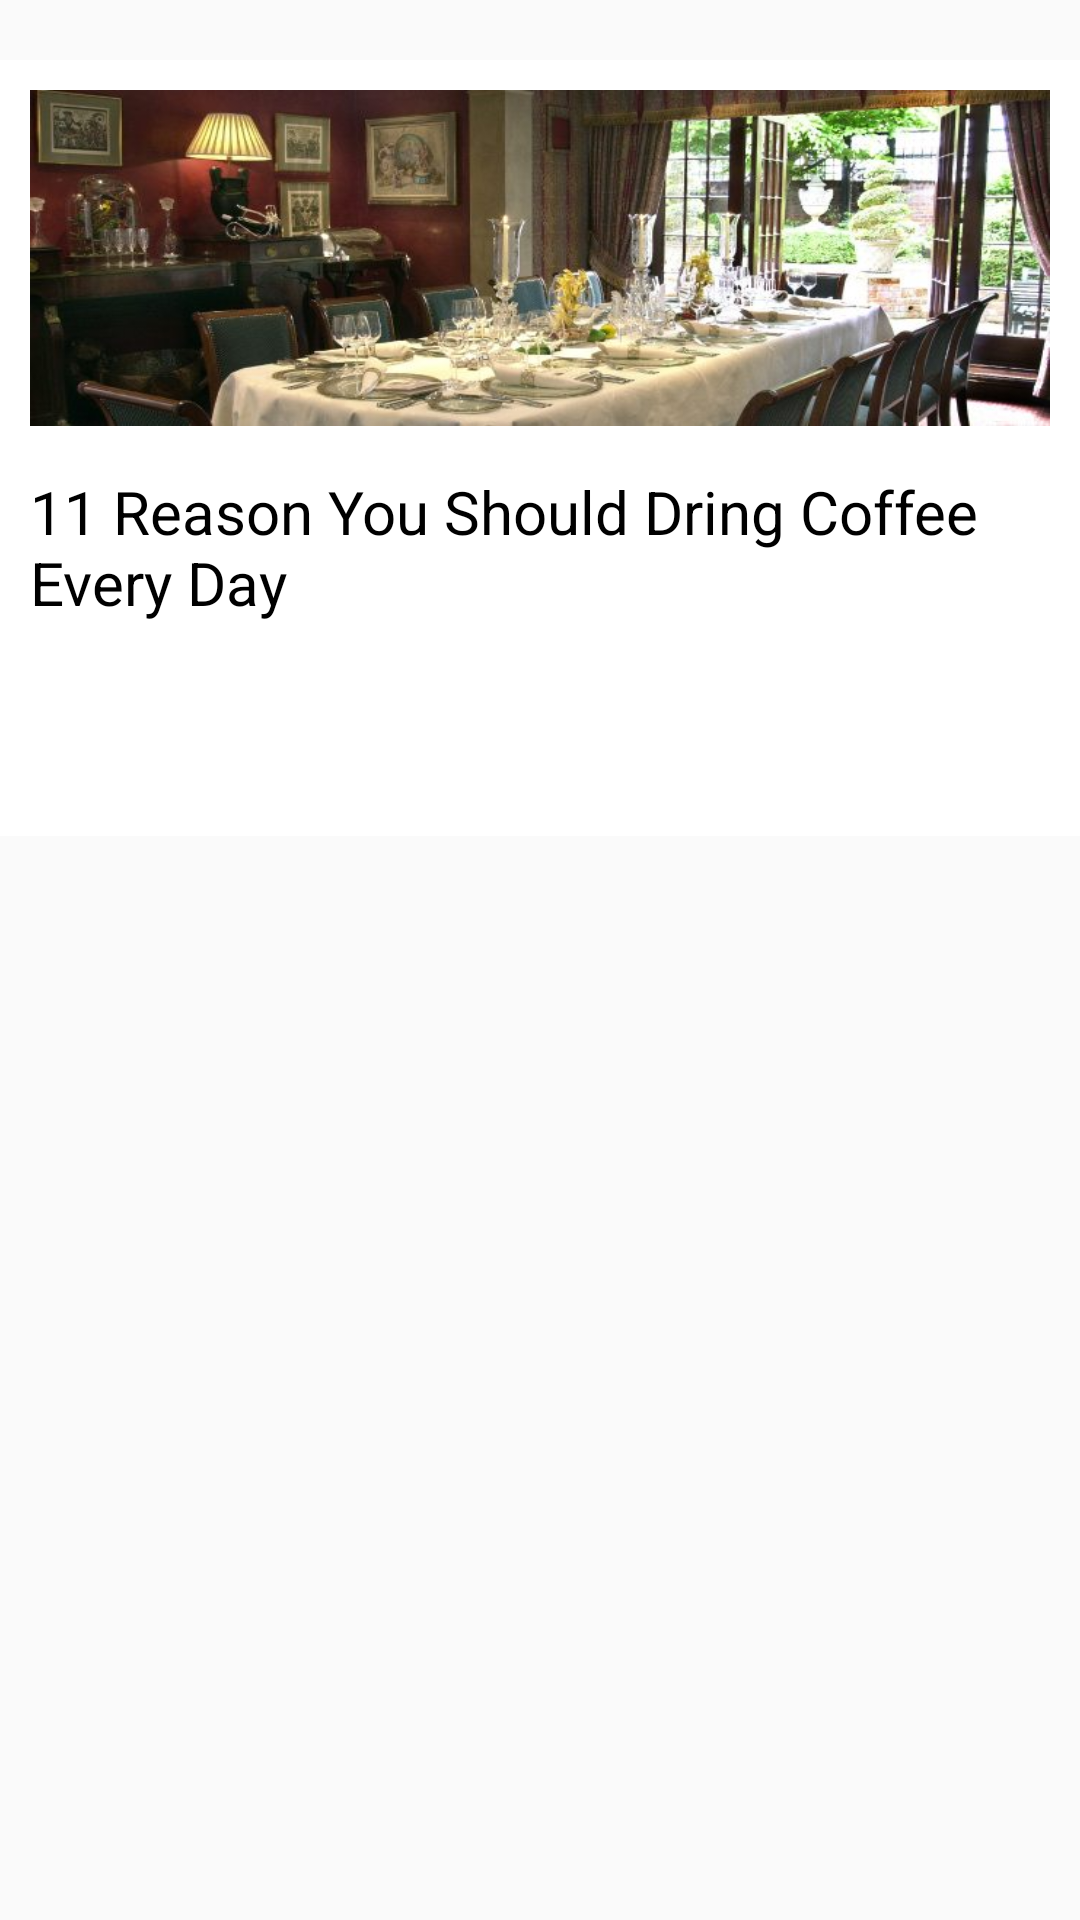

Write the Android layout XML for this screen, with the resource values it uses.
<!-- AndroidManifest.xml: application theme AppTheme -->
<!-- res/layout/coffee_blog_list_item.xml -->
<?xml version="1.0" encoding="utf-8"?>
<LinearLayout xmlns:android="http://schemas.android.com/apk/res/android"
    xmlns:app="http://schemas.android.com/apk/res-auto"
    android:layout_width="match_parent"
    android:layout_height="match_parent"
    android:layout_margin="10dp"
    android:orientation="vertical"
    android:weightSum="1">

    <LinearLayout
        android:layout_width="match_parent"
        android:layout_height="20dp"
        android:orientation="horizontal"></LinearLayout>

    <LinearLayout
        android:id="@+id/linearLayOutBlogItem"
        android:layout_width="match_parent"
        android:layout_height="200dp"
        android:layout_weight="0.14"
        android:background="@color/White"

        android:orientation="vertical"
        android:padding="10dp">


        <ImageView
            android:id="@+id/coffeeBlog_ListItem_imageView"
            android:layout_width="match_parent"
            android:layout_height="112dp"
            android:scaleType="fitXY"
            app:srcCompat="@drawable/waterside" />

        <LinearLayout
            android:layout_width="match_parent"
            android:layout_height="70dp"
            android:orientation="horizontal">

            <TextView
                android:id="@+id/coffeeBlog_listItem_textView"
                android:layout_width="match_parent"
                android:layout_height="wrap_content"
                android:layout_marginTop="15dp"
                android:layout_weight="1"
                android:background="@color/White"
                android:gravity="center_vertical"
                android:text="11 Reason You Should Dring Coffee Every Day"
                android:textColor="@android:color/black"
                android:textSize="20sp" />
        </LinearLayout>

    </LinearLayout>

</LinearLayout>
<!-- resources referenced by this layout -->
<resources>
  <color name="White">#FFFFFF</color>
  <!-- drawable waterside: jpg bitmap (drawable, 51942 bytes) -->
  <style name="AppTheme" parent="Theme.AppCompat.Light.DarkActionBar">
          
          <item name="colorPrimary">@color/colorPrimary</item>
          <item name="colorPrimaryDark">@color/colorPrimaryDark</item>
          <item name="colorAccent">@color/colorAccent</item>
      </style>
  <color name="colorPrimary">#B59778</color>
  <color name="colorPrimaryDark">#cb8c6946</color>
  <color name="colorAccent">#B59778</color>
</resources>
